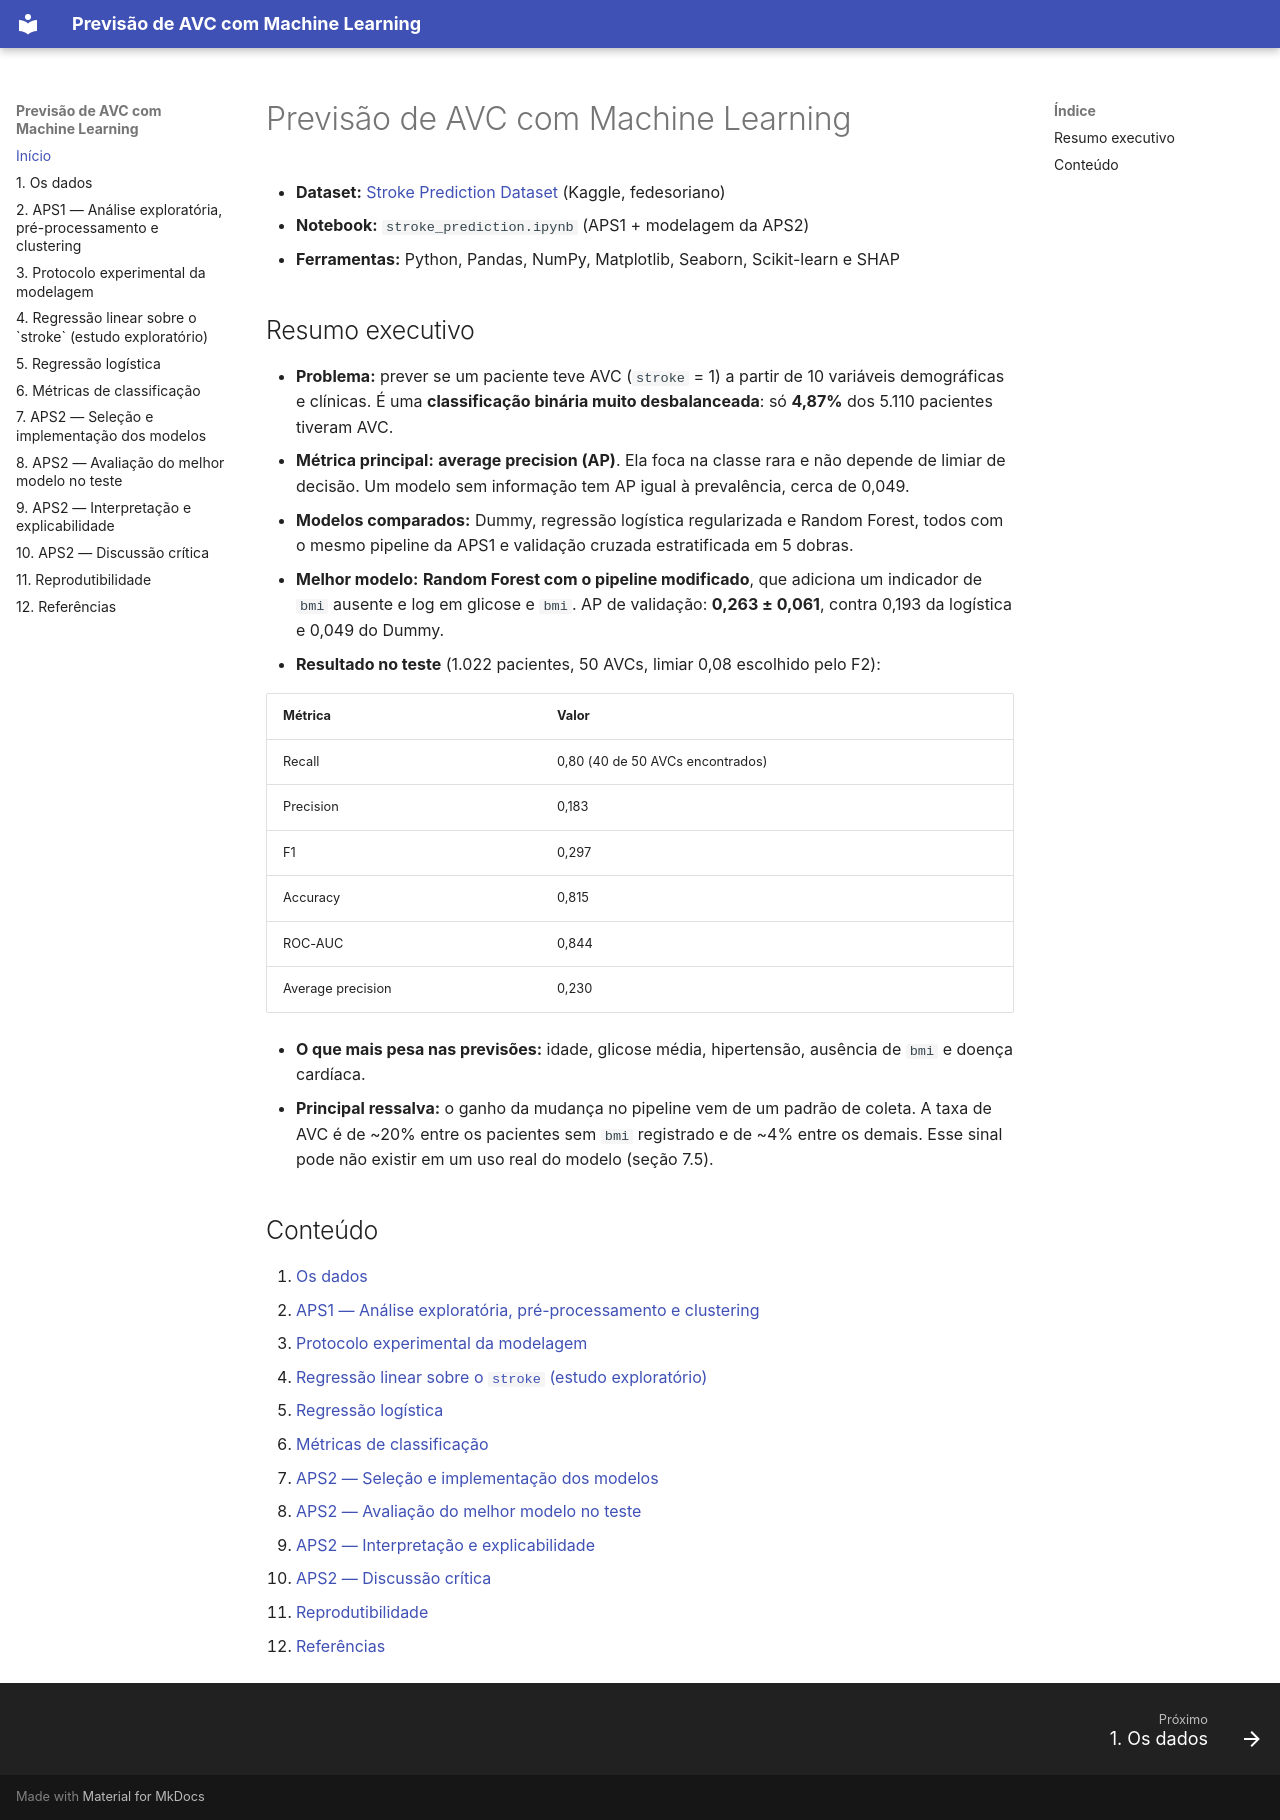

repository: Adrielle720/projeto-ML- · page: index.html · generator: mkdocs

# Previsão de AVC com Machine Learning

- **Dataset:** [Stroke Prediction Dataset](https://www.kaggle.com/datasets/fedesoriano/stroke-prediction-dataset) (Kaggle, fedesoriano)
- **Notebook:** `stroke_prediction.ipynb` (APS1 + modelagem da APS2)
- **Ferramentas:** Python, Pandas, NumPy, Matplotlib, Seaborn, Scikit-learn e SHAP

## Resumo executivo

- **Problema:** prever se um paciente teve AVC (`stroke` = 1) a partir de 10 variáveis demográficas e clínicas. É uma **classificação binária muito desbalanceada**: só **4,87%** dos 5.110 pacientes tiveram AVC.
- **Métrica principal:** **average precision (AP)**. Ela foca na classe rara e não depende de limiar de decisão. Um modelo sem informação tem AP igual à prevalência, cerca de 0,049.
- **Modelos comparados:** Dummy, regressão logística regularizada e Random Forest, todos com o mesmo pipeline da APS1 e validação cruzada estratificada em 5 dobras.
- **Melhor modelo:** **Random Forest com o pipeline modificado**, que adiciona um indicador de `bmi` ausente e log em glicose e `bmi`. AP de validação: **0,263 ± 0,061**, contra 0,193 da logística e 0,049 do Dummy.
- **Resultado no teste** (1.022 pacientes, 50 AVCs, limiar 0,08 escolhido pelo F2):

  | Métrica | Valor |
  |---|---|
  | Recall | 0,80 (40 de 50 AVCs encontrados) |
  | Precision | 0,183 |
  | F1 | 0,297 |
  | Accuracy | 0,815 |
  | ROC-AUC | 0,844 |
  | Average precision | 0,230 |

- **O que mais pesa nas previsões:** idade, glicose média, hipertensão, ausência de `bmi` e doença cardíaca.
- **Principal ressalva:** o ganho da mudança no pipeline vem de um padrão de coleta. A taxa de AVC é de ~20% entre os pacientes sem `bmi` registrado e de ~4% entre os demais. Esse sinal pode não existir em um uso real do modelo (seção 7.5).

## Conteúdo

1. [Os dados](dados.md)
2. [APS1 — Análise exploratória, pré-processamento e clustering](aps1.md)
3. [Protocolo experimental da modelagem](protocolo.md)
4. [Regressão linear sobre o `stroke` (estudo exploratório)](regressao-linear.md)
5. [Regressão logística](regressao-logistica.md)
6. [Métricas de classificação](metricas.md)
7. [APS2 — Seleção e implementação dos modelos](selecao-modelos.md)
8. [APS2 — Avaliação do melhor modelo no teste](avaliacao-teste.md)
9. [APS2 — Interpretação e explicabilidade](interpretacao.md)
10. [APS2 — Discussão crítica](discussao.md)
11. [Reprodutibilidade](reprodutibilidade.md)
12. [Referências](referencias.md)
